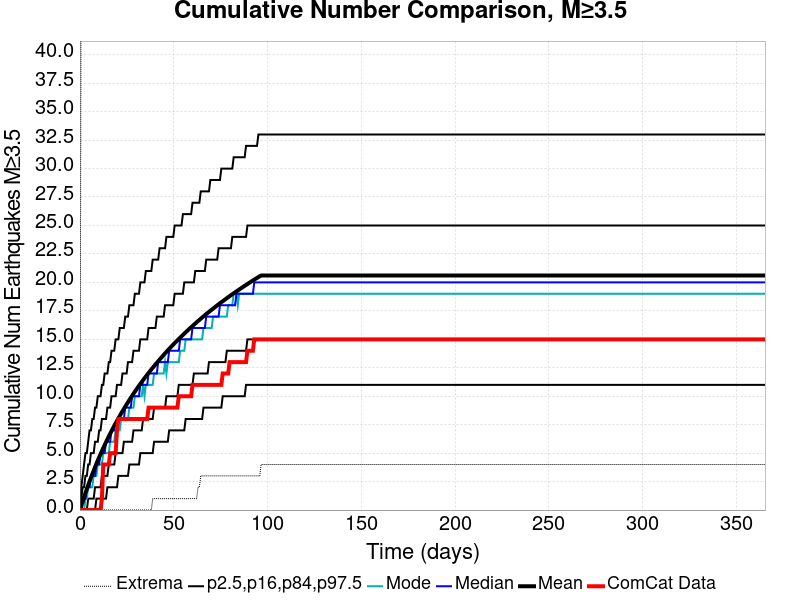

Data behind this chart, as committed beside it:
Time (days), ComCat Data, Simulation Mean, Simulation Median, Simulation Mode, Simulation Minimum, Simulation Maximum, 2.5 %-ile, 16 %-ile, 84 %-ile, 97.5 %-ile
0.0, 0.0, 0.0, 0.0, 0.0, 0.0, 0.0, 0.0, 0.0, 0.0, 0.0
0.732, 0.0, 0.3844, 0.0, 0.0, 0.0, 57.0, 0.0, 0.0, 1.0, 2.0
1.464, 0.0, 0.7636, 1.0, 0.0, 0.0, 69.0, 0.0, 0.0, 2.0, 3.0
2.196, 0.0, 1.134, 1.0, 0.0, 0.0, 71.0, 0.0, 0.0, 2.0, 4.0
2.928, 0.0, 1.489, 1.0, 1.0, 0.0, 73.0, 0.0, 0.0, 3.0, 5.0
3.66, 0.0, 1.841, 2.0, 1.0, 0.0, 75.0, 0.0, 0.0, 3.0, 5.0
4.392, 0.0, 2.181, 2.0, 2.0, 0.0, 88.0, 0.0, 1.0, 4.0, 6.0
5.124, 0.0, 2.513, 2.0, 2.0, 0.0, 96.0, 0.0, 1.0, 4.0, 7.0
5.856, 0.0, 2.837, 3.0, 2.0, 0.0, 97.0, 0.0, 1.0, 5.0, 7.0
6.588, 0.0, 3.152, 3.0, 2.0, 0.0, 99.0, 0.0, 1.0, 5.0, 8.0
7.32, 0.0, 3.46, 3.0, 3.0, 0.0, 101.0, 0.0, 1.0, 5.0, 8.0
8.052, 0.0, 3.765, 3.0, 3.0, 0.0, 101.0, 0.0, 2.0, 6.0, 9.0
8.784, 0.0, 4.063, 4.0, 3.0, 0.0, 143.0, 1.0, 2.0, 6.0, 9.0
9.516, 0.0, 4.355, 4.0, 4.0, 0.0, 155.0, 1.0, 2.0, 6.0, 10.0
10.25, 0.0, 4.636, 4.0, 4.0, 0.0, 160.0, 1.0, 2.0, 7.0, 10.0
10.98, 0.0, 4.912, 5.0, 4.0, 0.0, 164.0, 1.0, 2.0, 7.0, 10.0
11.71, 1.0, 5.184, 5.0, 4.0, 0.0, 166.0, 1.0, 3.0, 8.0, 11.0
12.44, 4.0, 5.451, 5.0, 5.0, 0.0, 170.0, 1.0, 3.0, 8.0, 11.0
13.18, 4.0, 5.708, 5.0, 5.0, 0.0, 171.0, 1.0, 3.0, 8.0, 12.0
13.91, 4.0, 5.967, 6.0, 5.0, 0.0, 174.0, 1.0, 3.0, 8.0, 12.0
14.64, 4.0, 6.22, 6.0, 5.0, 0.0, 174.0, 2.0, 3.0, 9.0, 12.0
15.37, 4.0, 6.466, 6.0, 5.0, 0.0, 175.0, 2.0, 4.0, 9.0, 13.0
16.1, 5.0, 6.704, 6.0, 6.0, 0.0, 177.0, 2.0, 4.0, 9.0, 13.0
16.84, 5.0, 6.942, 7.0, 6.0, 0.0, 178.0, 2.0, 4.0, 10.0, 14.0
17.57, 5.0, 7.175, 7.0, 6.0, 0.0, 179.0, 2.0, 4.0, 10.0, 14.0
18.3, 5.0, 7.401, 7.0, 6.0, 0.0, 181.0, 2.0, 4.0, 10.0, 14.0
19.03, 5.0, 7.626, 7.0, 7.0, 0.0, 182.0, 2.0, 5.0, 10.0, 15.0
19.76, 7.0, 7.844, 7.0, 7.0, 0.0, 182.0, 2.0, 5.0, 11.0, 15.0
20.49, 8.0, 8.056, 8.0, 7.0, 0.0, 183.0, 3.0, 5.0, 11.0, 15.0
21.23, 8.0, 8.271, 8.0, 7.0, 0.0, 184.0, 3.0, 5.0, 11.0, 16.0
21.96, 8.0, 8.48, 8.0, 8.0, 0.0, 185.0, 3.0, 5.0, 11.0, 16.0
22.69, 8.0, 8.683, 8.0, 8.0, 0.0, 186.0, 3.0, 5.0, 12.0, 16.0
23.42, 8.0, 8.885, 8.0, 8.0, 0.0, 186.0, 3.0, 6.0, 12.0, 16.0
24.15, 8.0, 9.085, 9.0, 8.0, 0.0, 189.0, 3.0, 6.0, 12.0, 17.0
24.89, 8.0, 9.279, 9.0, 8.0, 0.0, 189.0, 3.0, 6.0, 12.0, 17.0
25.62, 8.0, 9.472, 9.0, 8.0, 0.0, 189.0, 3.0, 6.0, 13.0, 17.0
26.35, 8.0, 9.664, 9.0, 9.0, 0.0, 189.0, 4.0, 6.0, 13.0, 18.0
27.08, 8.0, 9.852, 9.0, 9.0, 0.0, 189.0, 4.0, 6.0, 13.0, 18.0
27.81, 8.0, 10.04, 10.0, 9.0, 0.0, 189.0, 4.0, 6.0, 13.0, 18.0
28.55, 8.0, 10.22, 10.0, 9.0, 0.0, 191.0, 4.0, 7.0, 14.0, 18.0
29.28, 8.0, 10.4, 10.0, 10.0, 0.0, 191.0, 4.0, 7.0, 14.0, 19.0
30.01, 8.0, 10.57, 10.0, 10.0, 0.0, 191.0, 4.0, 7.0, 14.0, 19.0
30.74, 8.0, 10.75, 10.0, 10.0, 0.0, 191.0, 4.0, 7.0, 14.0, 19.0
31.47, 8.0, 10.92, 10.0, 10.0, 0.0, 192.0, 4.0, 7.0, 14.0, 19.0
32.21, 8.0, 11.09, 11.0, 10.0, 0.0, 192.0, 5.0, 7.0, 15.0, 20.0
32.94, 8.0, 11.25, 11.0, 10.0, 0.0, 192.0, 5.0, 7.0, 15.0, 20.0
33.67, 8.0, 11.42, 11.0, 11.0, 0.0, 192.0, 5.0, 8.0, 15.0, 20.0
34.4, 8.0, 11.58, 11.0, 10.0, 0.0, 193.0, 5.0, 8.0, 15.0, 20.0
35.13, 8.0, 11.73, 11.0, 11.0, 0.0, 193.0, 5.0, 8.0, 15.0, 21.0
35.87, 8.0, 11.89, 11.0, 11.0, 0.0, 194.0, 5.0, 8.0, 15.0, 21.0
36.6, 9.0, 12.05, 12.0, 11.0, 0.0, 194.0, 5.0, 8.0, 16.0, 21.0
37.33, 9.0, 12.2, 12.0, 11.0, 0.0, 195.0, 5.0, 8.0, 16.0, 21.0
38.06, 9.0, 12.35, 12.0, 11.0, 0.0, 195.0, 5.0, 8.0, 16.0, 21.0
38.79, 9.0, 12.5, 12.0, 11.0, 1.0, 196.0, 5.0, 8.0, 16.0, 22.0
39.53, 9.0, 12.64, 12.0, 12.0, 1.0, 196.0, 6.0, 9.0, 16.0, 22.0
40.26, 9.0, 12.79, 12.0, 12.0, 1.0, 196.0, 6.0, 9.0, 16.0, 22.0
40.99, 9.0, 12.93, 12.0, 12.0, 1.0, 196.0, 6.0, 9.0, 17.0, 22.0
41.72, 9.0, 13.07, 13.0, 12.0, 1.0, 198.0, 6.0, 9.0, 17.0, 22.0
42.45, 9.0, 13.22, 13.0, 12.0, 1.0, 198.0, 6.0, 9.0, 17.0, 23.0
43.19, 9.0, 13.35, 13.0, 12.0, 1.0, 198.0, 6.0, 9.0, 17.0, 23.0
... 440 more rows
